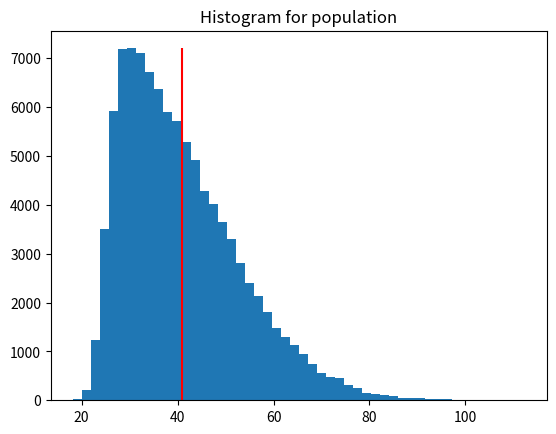
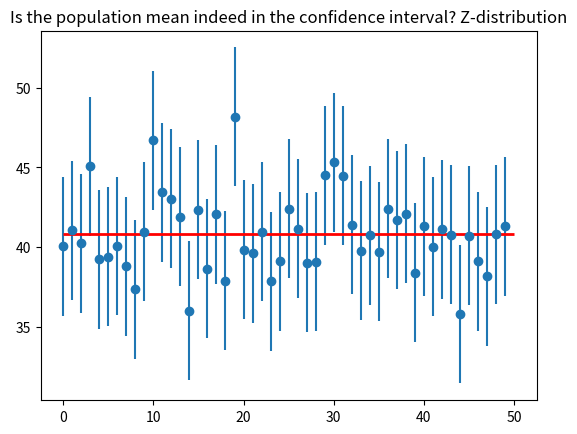
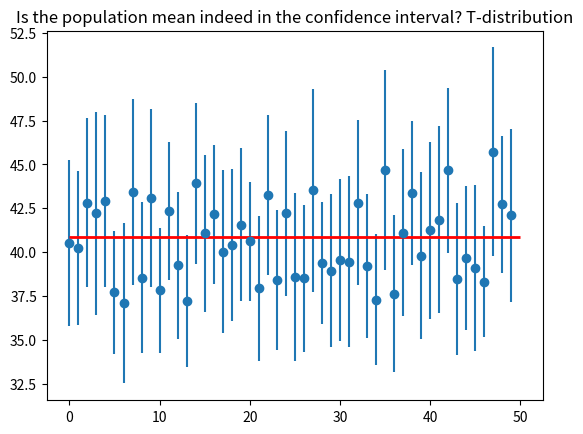

Python code for these plots, in order:
import pandas as pd
import numpy as np
from matplotlib import pyplot as plt
import scipy.stats as stats
import math


# population = stats.norm.rvs(size=100000, loc=45, scale=5)
# population_mean = population.mean()
# population_stdev = population.std()

# Generate non normally distributed data
population = stats.skewnorm.rvs(a=10, size=100000, loc=25, scale=20)
population_mean = population.mean()
population_stdev = population.std()


h,_,_ = plt.hist(x=population, bins=50)
plt.vlines(x=population_mean, colors='red', ymin=0, ymax=h.max())
plt.title('Histogram for population')
plt.show()


sample_size = 30
sample = np.random.choice(a=population, size=sample_size)
sample_mean = sample.mean()
sample_stdev = sample.std()

# calculate confidence interval for 95% confidence level with Z-distribution
z_critical = stats.norm.ppf(q=0.975) 
margin_of_error = z_critical * (population_stdev/math.sqrt(sample_size))
confidence_interval = (sample_mean - margin_of_error, sample_mean + margin_of_error)  
print(f"Confidence interval Z (basing on one sample): {confidence_interval} (z-critical {z_critical} population stdev {population_stdev})")

interval = stats.norm.interval(confidence= 0.95,      
                 loc = sample_mean,    
                 scale = population_stdev/math.sqrt(sample_size)) 
print('Z:', interval)


# calculate confidence interval for 95% confidence level with T-distribution
t_critical = stats.t.ppf(q=0.975, df=sample_size-1)  
margin_of_error = t_critical * (sample_stdev/math.sqrt(sample_size))
confidence_interval = (sample_mean - margin_of_error, sample_mean + margin_of_error)  
print(f"Confidence interval T (basing on one sample): {confidence_interval} (t_critical {t_critical} sample stdev {sample_stdev})")

interval = stats.t.interval(confidence= 0.95,         
                 df= sample_size - 1,                
                 loc = sample_mean,    
                 scale = sample_stdev/math.sqrt(sample_size)) 
print('T:', interval)


intervals = []
sample_means = []

for sample in range(50):
    sample = np.random.choice(a=population, size=sample_size)
    sample_mean = sample.mean()
    sample_means.append(sample_mean)

    z_critical = stats.norm.ppf(q=0.975) 
    margin_of_error = z_critical * (population_stdev/math.sqrt(sample_size))
    confidence_interval = (sample_mean - margin_of_error, sample_mean + margin_of_error)    
    intervals.append(confidence_interval)

plt.figure()
plt.title('Is the population mean indeed in the confidence interval? Z-distribution')
plt.errorbar(x=np.arange(0, 50, 1), 
             y=sample_means, 
             yerr=[(end-begin)/2 for begin,end in intervals],
             fmt='o')
plt.hlines(xmin=0, xmax=50,
           y=population_mean, 
           linewidth=2.0,
           color="red")
plt.show()


intervals = []
sample_means = []

for sample in range(50):
    sample = np.random.choice(a=population, size=sample_size)
    sample_mean = sample.mean()
    sample_stdev = sample.std()
    sample_means.append(sample_mean)

    t_critical = stats.t.ppf(q=0.975, df=sample_size-1)  
    margin_of_error = t_critical * (sample_stdev/math.sqrt(sample_size))
    confidence_interval = (sample_mean - margin_of_error, sample_mean + margin_of_error)    
    intervals.append(confidence_interval)

plt.figure()
plt.title('Is the population mean indeed in the confidence interval? T-distribution')
plt.errorbar(x=np.arange(0, 50, 1), 
             y=sample_means, 
             yerr=[(end-begin)/2 for begin,end in intervals],
             fmt='o')
plt.hlines(xmin=0, xmax=50,
           y=population_mean, 
           linewidth=2.0,
           color="red")
plt.show()
